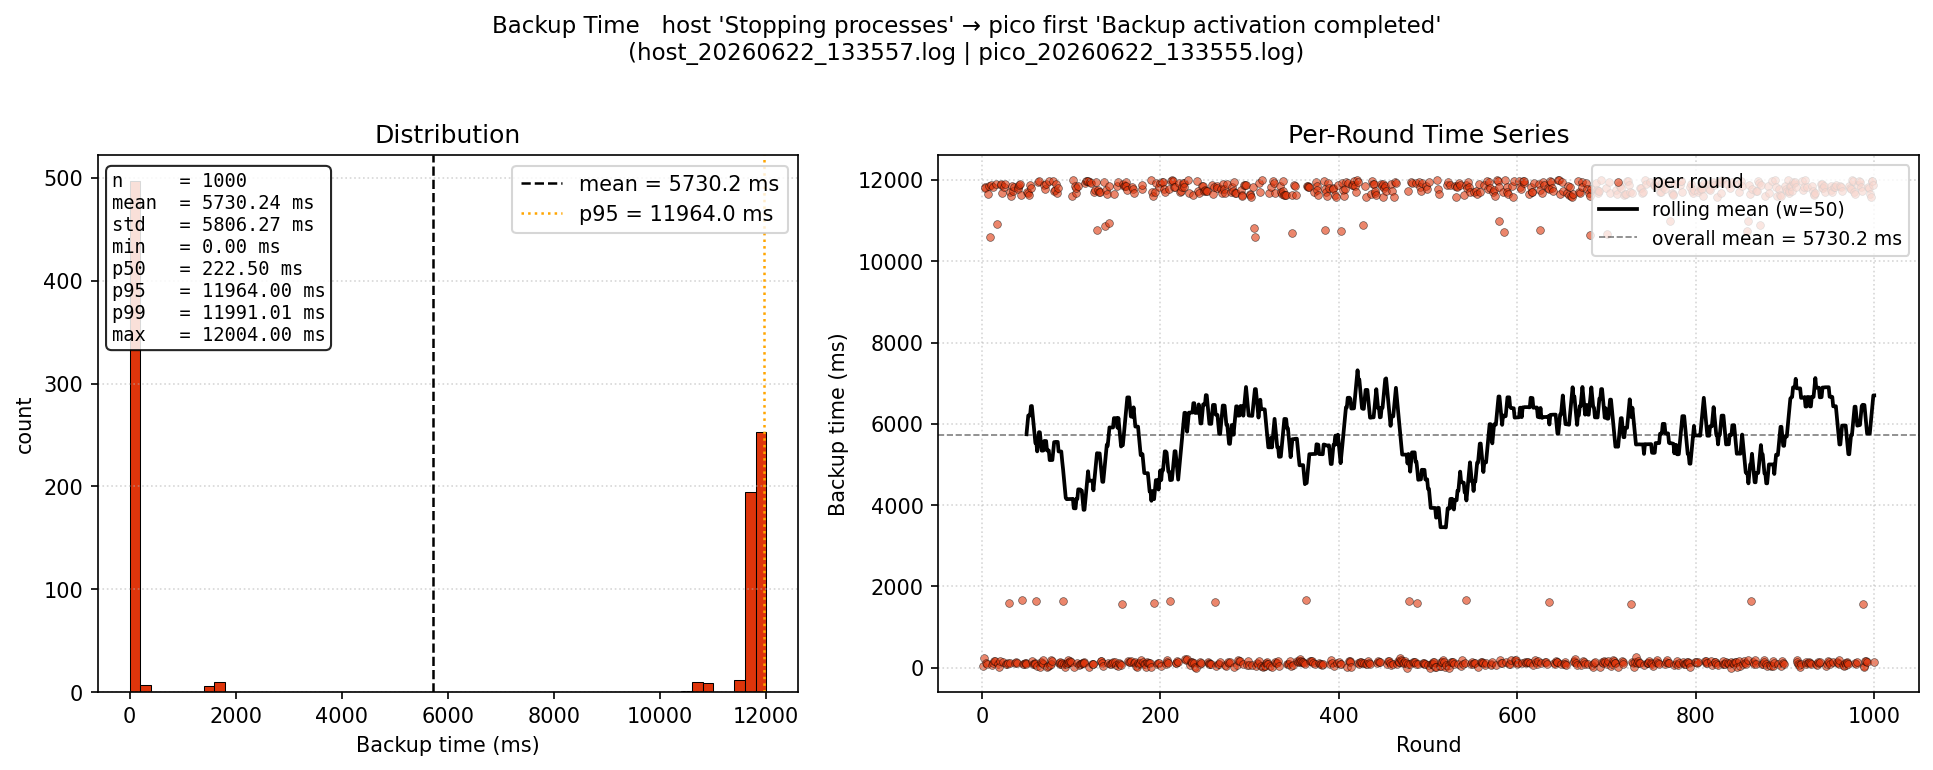

The file beside this chart, header and first rows:
round, backup_time_ms
1, 51.0
2, 228.0
3, 11826
4, 11807
5, 108.0
6, 96.0
7, 11646
8, 11853
9, 10604
10, 11875
11, 59.0
12, 11836
13, 110.0
14, 169.0
15, 159.0
16, 11911
17, 10914
18, 93.0
19, 16.0
20, 154.0
21, 11881
22, 11890
23, 11680
24, 140.0
25, 11822
26, 11907
27, 100.0
28, 103.0
29, 115.0
30, 1586
31, 104.0
32, 11707
33, 11617
34, 11840
35, 11722
36, 11828
37, 122.0
38, 143.0
39, 118.0
40, 11839
41, 11779
42, 11886
43, 11903
44, 11637
45, 1654
46, 92.0
47, 101.0
48, 110.0
49, 107.0
50, 102.0
51, 11699
52, 11680
53, 11628
54, 11881
55, 11794
56, 175.0
57, 100.0
58, 100.0
59, 123.0
60, 95.0
... 940 more rows
